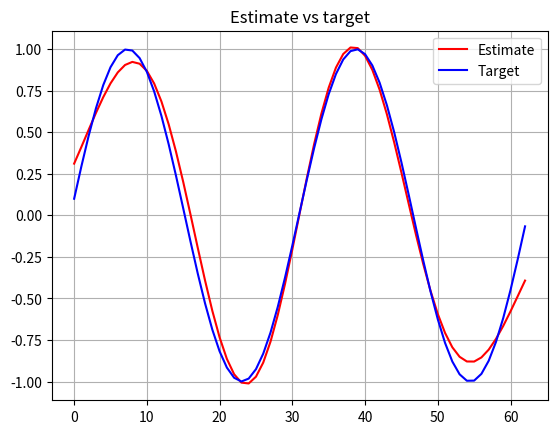

Recreate this plot in Python.
import numpy as np
import matplotlib.pyplot as plt
# Global variables don't touch please
N = 63  # Number of inputs
n = 20 # Number of RBF's, has to be greater than N
step_size = 0.1  # Used for generating sin wave
sigma = 1  # Variance for all nodes


def generate_input(use_noise=False):
    """
    Func generate_input/0
    @spec generate_input() :: np.array(), np.array(), np.array(), np.array(), np.array(), np.array()
        Generate all necessary training, testing and target data used in the training and validation process.
    """
    x_training = np.arange(0, 2 * np.pi, step_size)
    x_testing = np.arange(0.05, 2 * np.pi + 0.05, step_size)
    training_target_sin = np.sin(2 * x_training)
    testing_target_sin = np.sin(2 * x_testing)
    square_training_target = np.sign(training_target_sin)
    square_testing_target = np.sign(testing_target_sin)
    if use_noise:
        x_training += np.random.normal(0, 0.1, x_training.shape)
        x_testing += np.random.normal(0, 0.1, x_testing.shape)
    for i in range(len(square_training_target)):
        if square_training_target[i] == 0:
            square_training_target[i] = 1
    for i in range(len(square_testing_target)):
        if square_testing_target[i] == 0:
            square_testing_target[i] = 1

    return x_training, x_testing, training_target_sin, testing_target_sin, square_training_target, square_testing_target


def phi_func(x, my):
    return np.exp(-(x - my)**2 / (2*(sigma ** 2)))


def calculate_error(target,estimate):
    return 1/2*((target-estimate)**2)


def delta_learning_rule(error, phi, k, eta):
    return eta*error*phi[k]

def generate_big_phi(input_matrix, rbf_pos):
    big_phi_matrix = np.zeros([N, n])
    for i in range(N):
        for j in range(n):
            big_phi_matrix[i][j] = phi_func(input_matrix[i], rbf_pos[j])
    return big_phi_matrix

def generate_weight():
    return np.random.uniform(0, 2*np.pi, n)


def delta_rule(square):
    train_x, test_x, sin_train_t, sin_test_t, square_train_t, square_test_t = generate_input()
    w =  generate_weight()
    rbf_pos = competetive_rbf(train_x,n,0.1,20000)
    phi_test = generate_big_phi(test_x, rbf_pos)
    phi_train = generate_big_phi(train_x, rbf_pos)
    epochs = 1000
    train_size = len(train_x)
    error = 0
    estimation = []
    for i in range(epochs):
        # print(f" Epoch number: [{i}]")
        if not square:
            for k in range(train_size):
                # print(f" k number: [{k}]")
                e = sin_train_t[k] - phi_train[k]@w
                # k = (k+1) % train_size
                delta_w = delta_learning_rule(e, phi_test, k, 0.01)
                w += delta_w
        else:
            for k in range(train_size):
                # print(f" k number: [{k}]")
                e = square_train_t[k] - phi_train[k] @ w
                # k = (k + 1) % train_size
                delta_w = delta_learning_rule(e, phi_test, k, 0.001)
                w += delta_w
    if not square:
        estimation = phi_test @ w
        error = np.abs(estimation-sin_test_t).mean()
    else:
        estimation = phi_test @ w
        for i in range(len(estimation)):
            if estimation[i] >= 0:
                estimation[i] = 1
            else:
                estimation[i] = -1
        error = np.abs(estimation-square_test_t).mean()
    return error, sin_test_t, estimation

def generate_initial_rbf_position():
    """
    Func generate_initial_rbf_position/0
    @spec generate_initial_rbf_position() :: np.array()
        Generate a uniformed list of starting positions for the RBF's

        TODO: Find out how to most accurately position the RBF's to predict the target function
    """
    rbf_pos = np.random.uniform(0, 2*np.pi, n)
    return rbf_pos

def competetive_rbf(x_training,nodes,eta,epochs):
    RBF = x_training[:n]
    for i in range(epochs):
        random_data_point = x_training[np.random.randint(0,len(x_training))-1]
        dist = np.zeros(nodes)
        for i in range(len(RBF)):
            dist[i] = np.linalg.norm(RBF[i]-random_data_point)
        RBF[np.argmin(dist)] += eta* (random_data_point-RBF[np.argmin(dist)])
    return RBF

def plot_approximation(estimate, target):
    """
    Func plot_approximation/2
    @spec plot_approximation(list, list) :: void
        Plot the function approximation estimate over the target function.
    """
    #print(estimate)
    plt.plot(estimate, label="Estimate", color="red")
    plt.plot(target, label="Target", color="blue")
    plt.title("Estimate vs target")
    plt.grid()
    plt.legend()
    plt.show()


def main():
    global n
    #train_x, test_x, sin_train_t, sin_test_t, square_train_t, square_test_t = generate_input()
    #rbf_pos = competetive_rbf(train_x,n,0.01,1000)



    error,target,est = delta_rule(False)
    #print(error)
    plot_approximation(est, target)
    error_list = []
    """for i in range(50):
        print(f"n is: [{n}] and sigmaballs is: [{sigma}]")
        error, target, est = delta_rule(False)
        error_list.append(error)
        print(f"    error is: [{error}]")
        # plot_approximation(est, target)
        n += 1
    plot_error(error_list, [i for i in range(50)])"""
    #est, tar, error_lists, it_list, rbf_positions = perform_least_squared(True)


if __name__ == "__main__":
    main()
